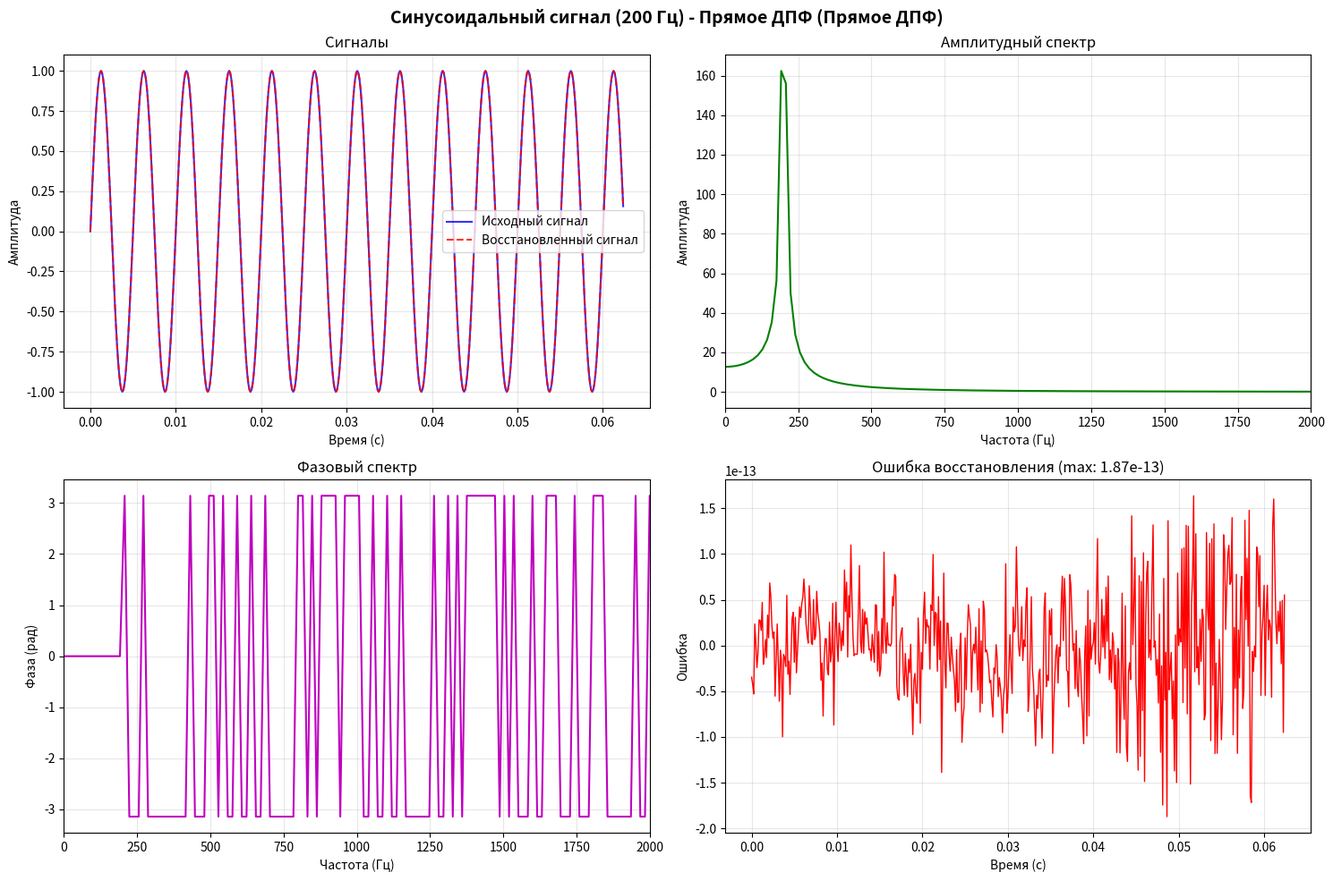
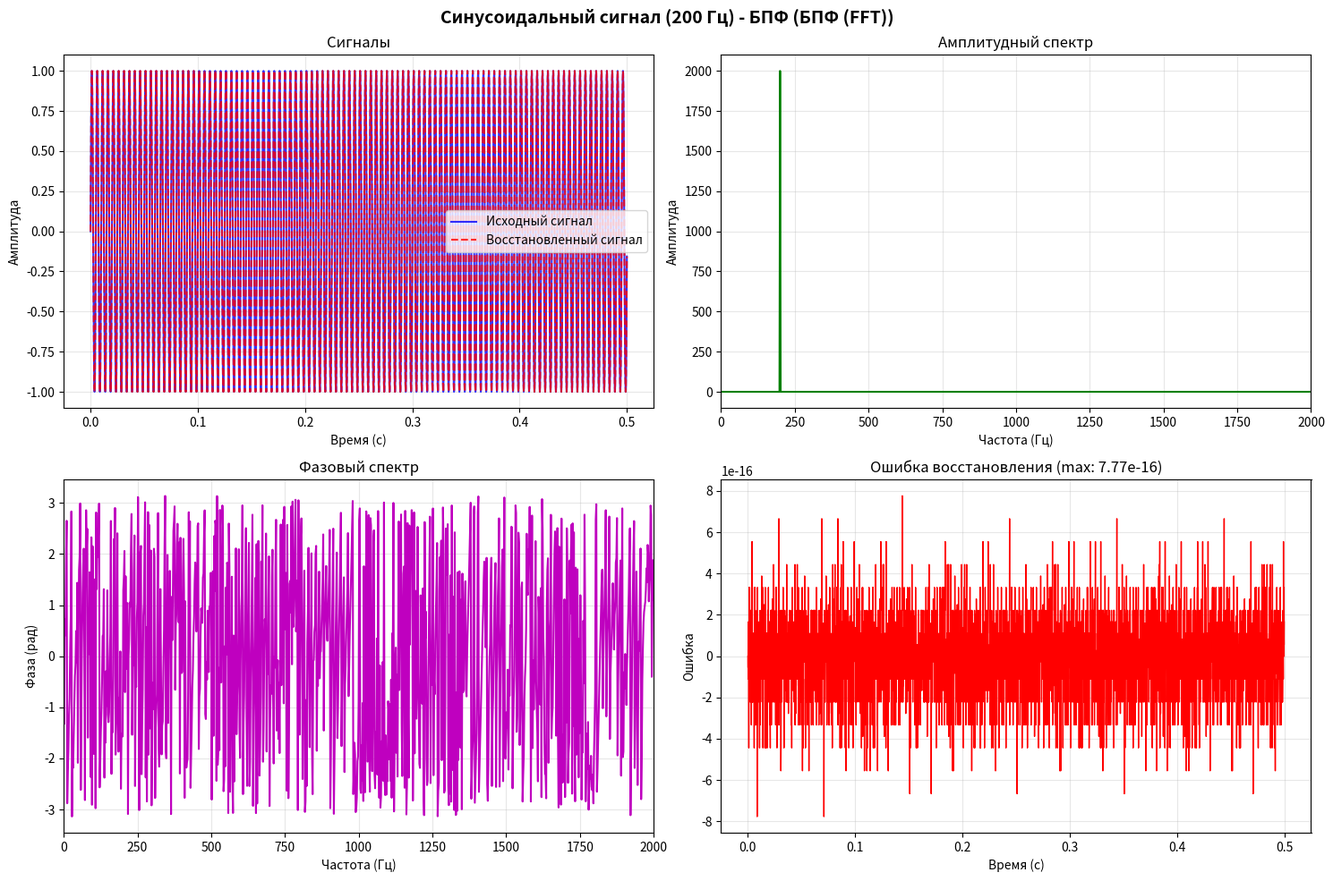
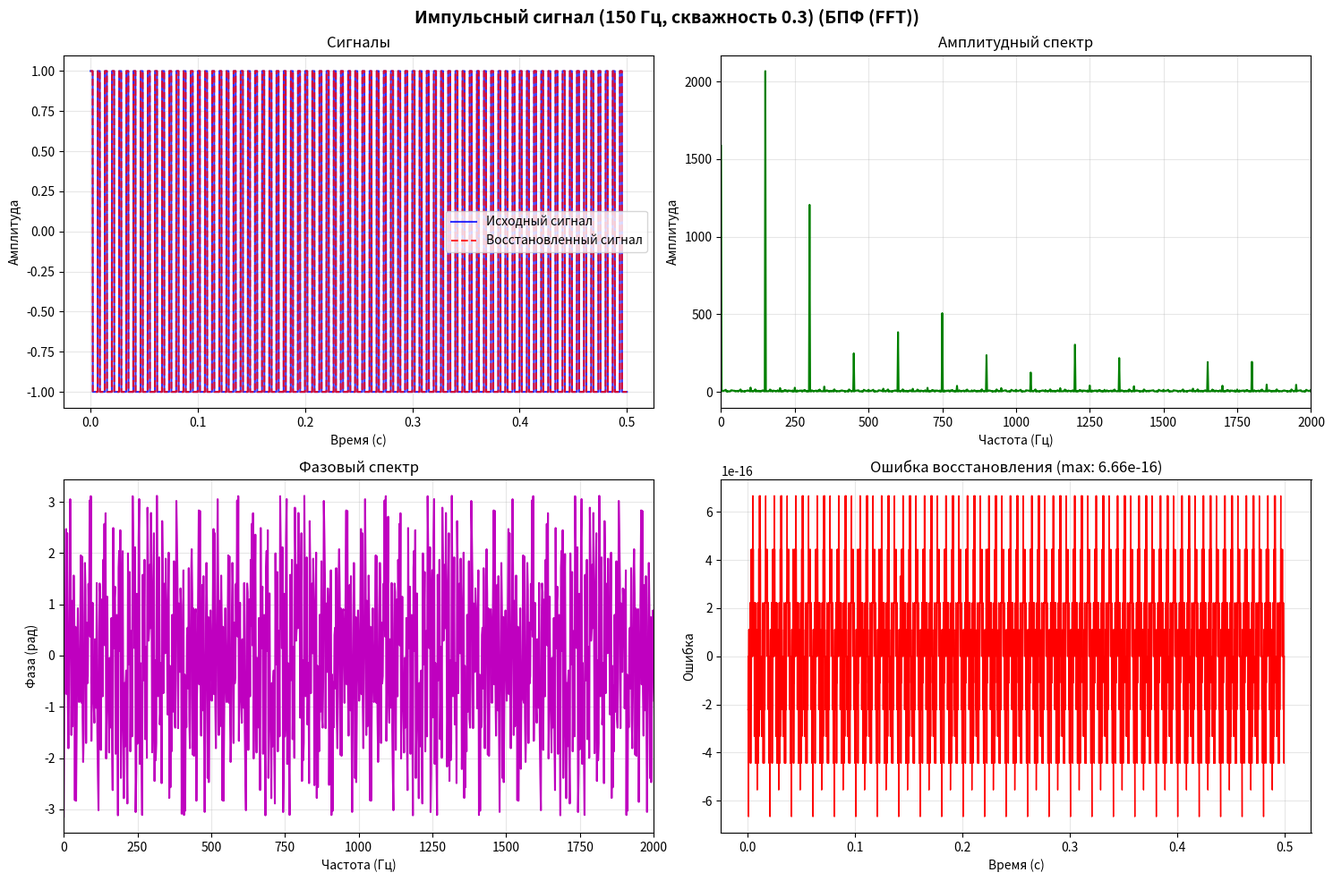
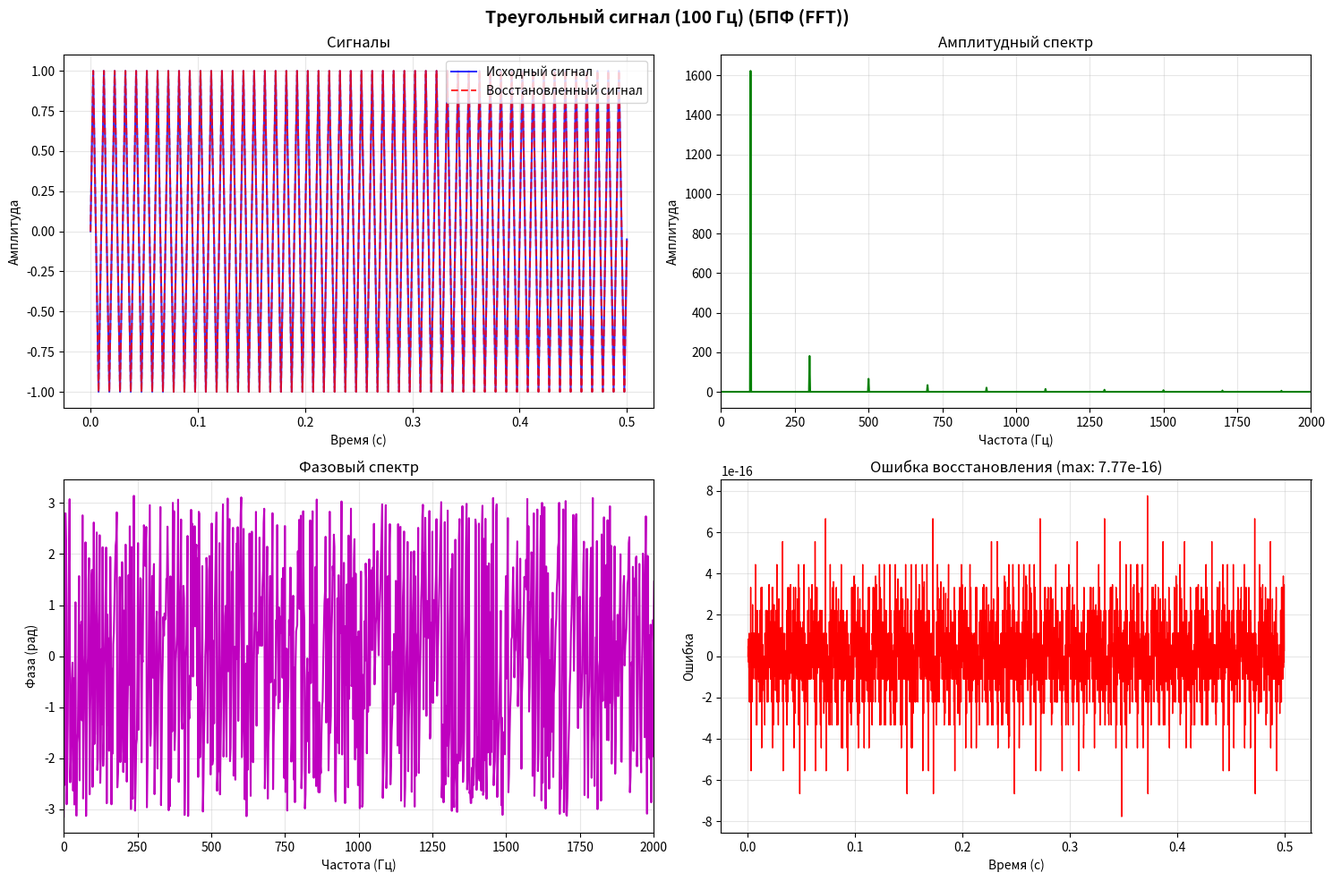
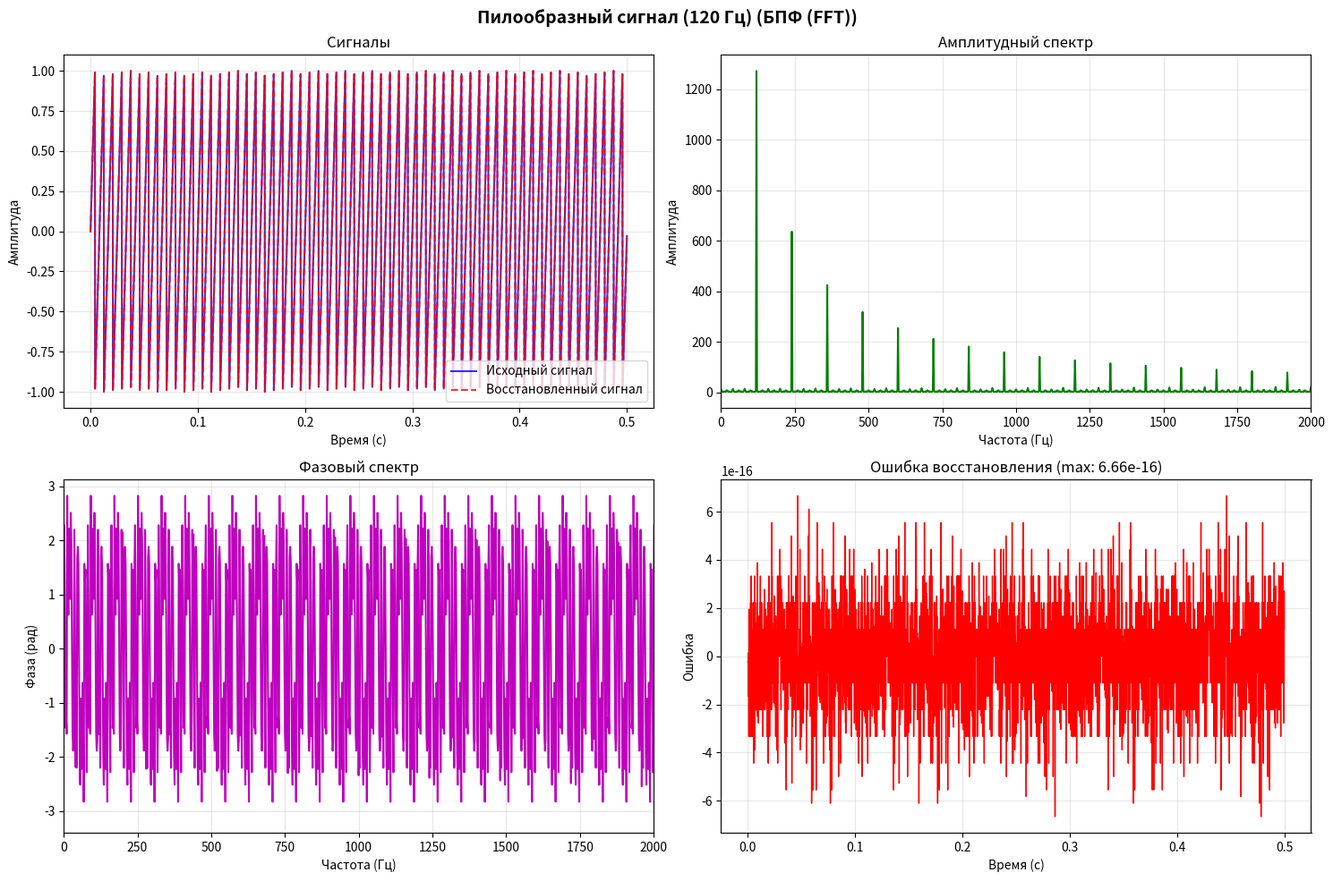
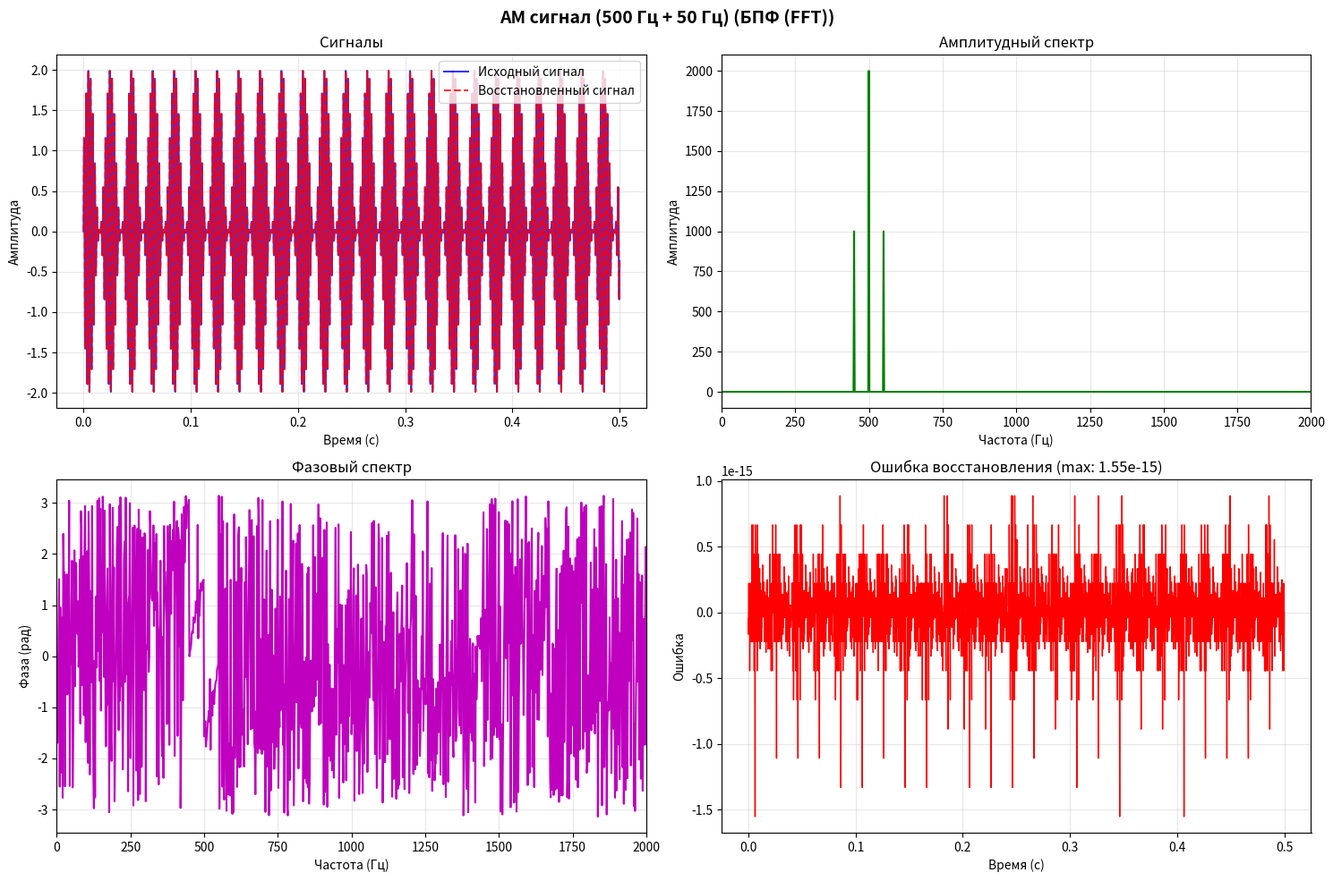
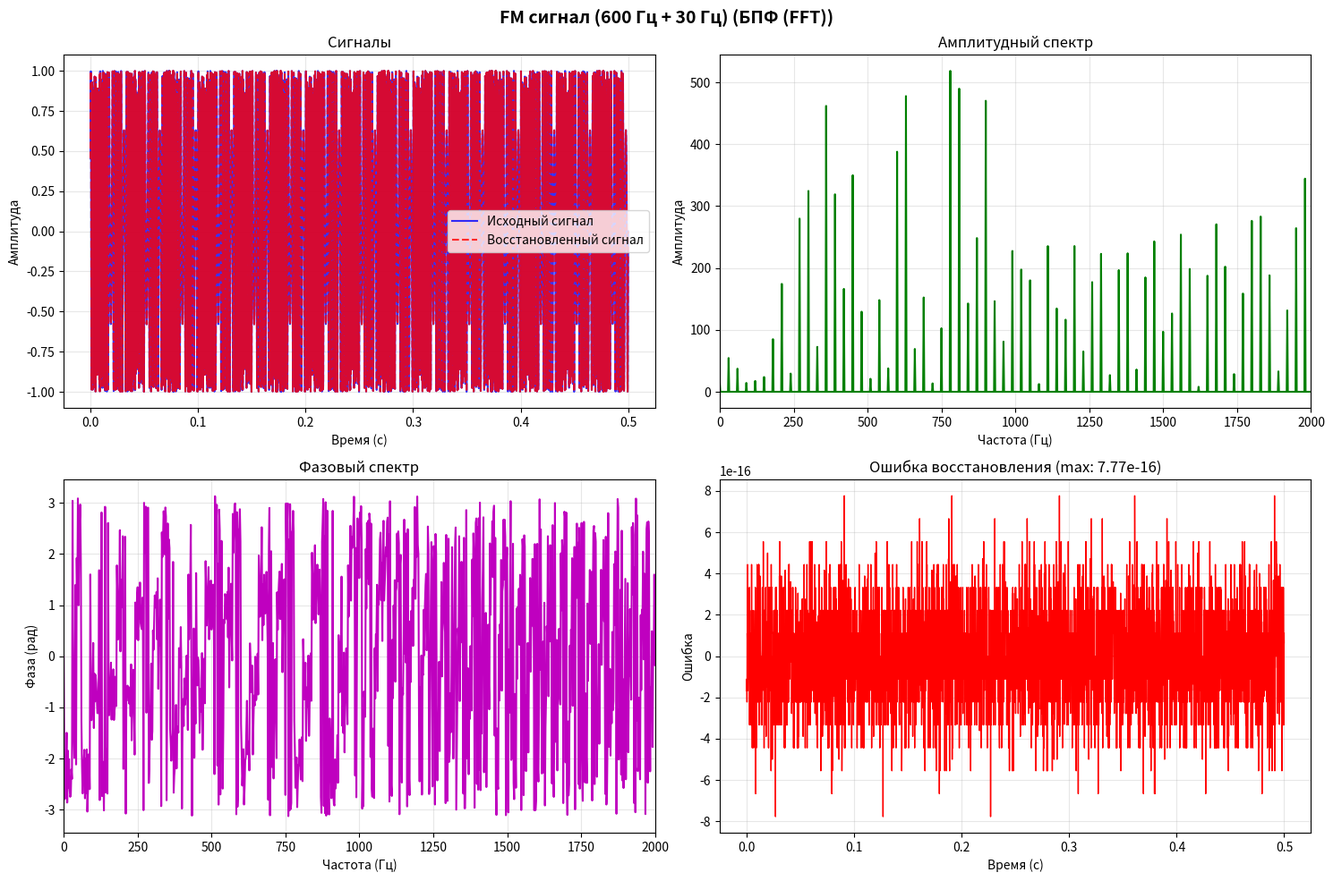
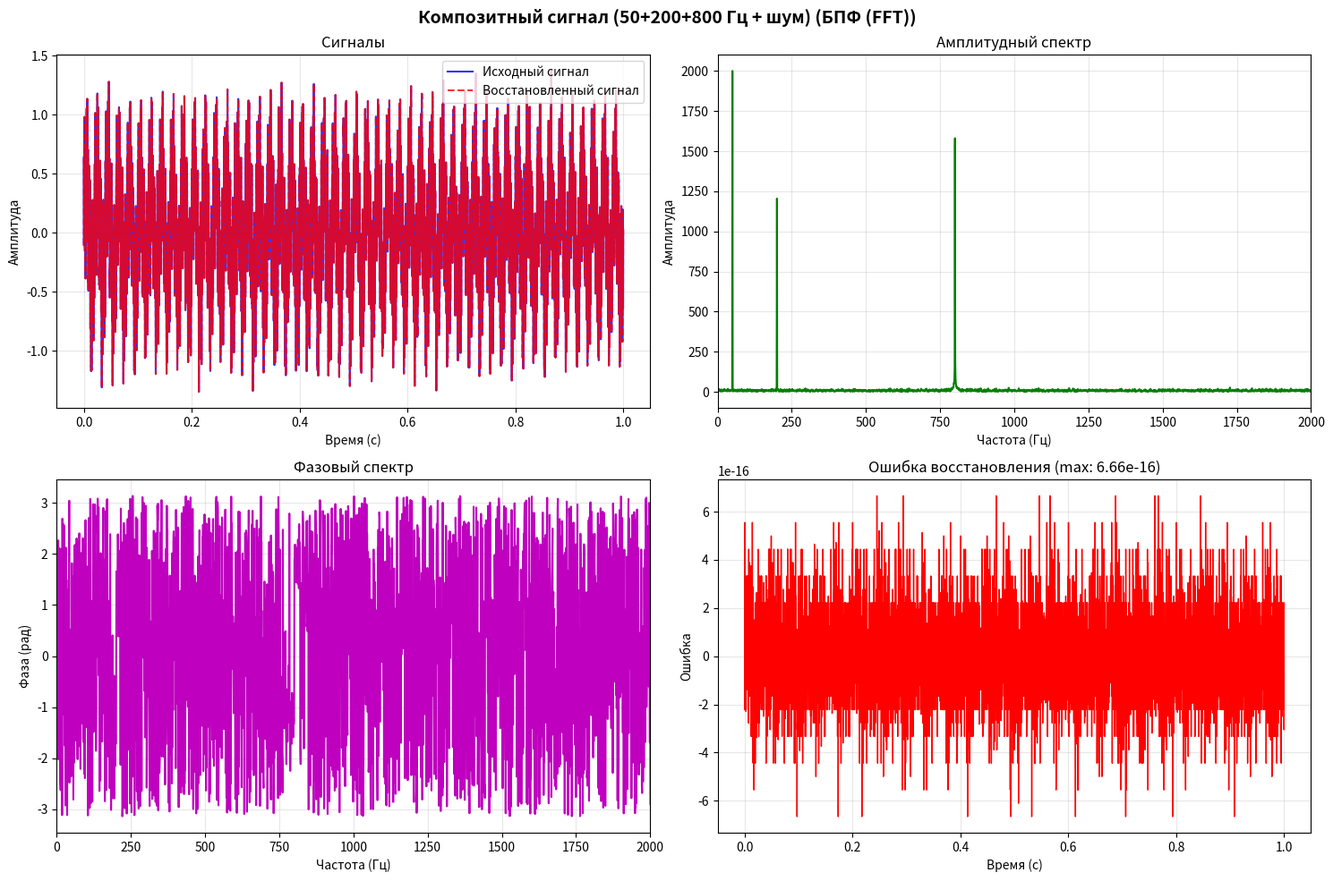
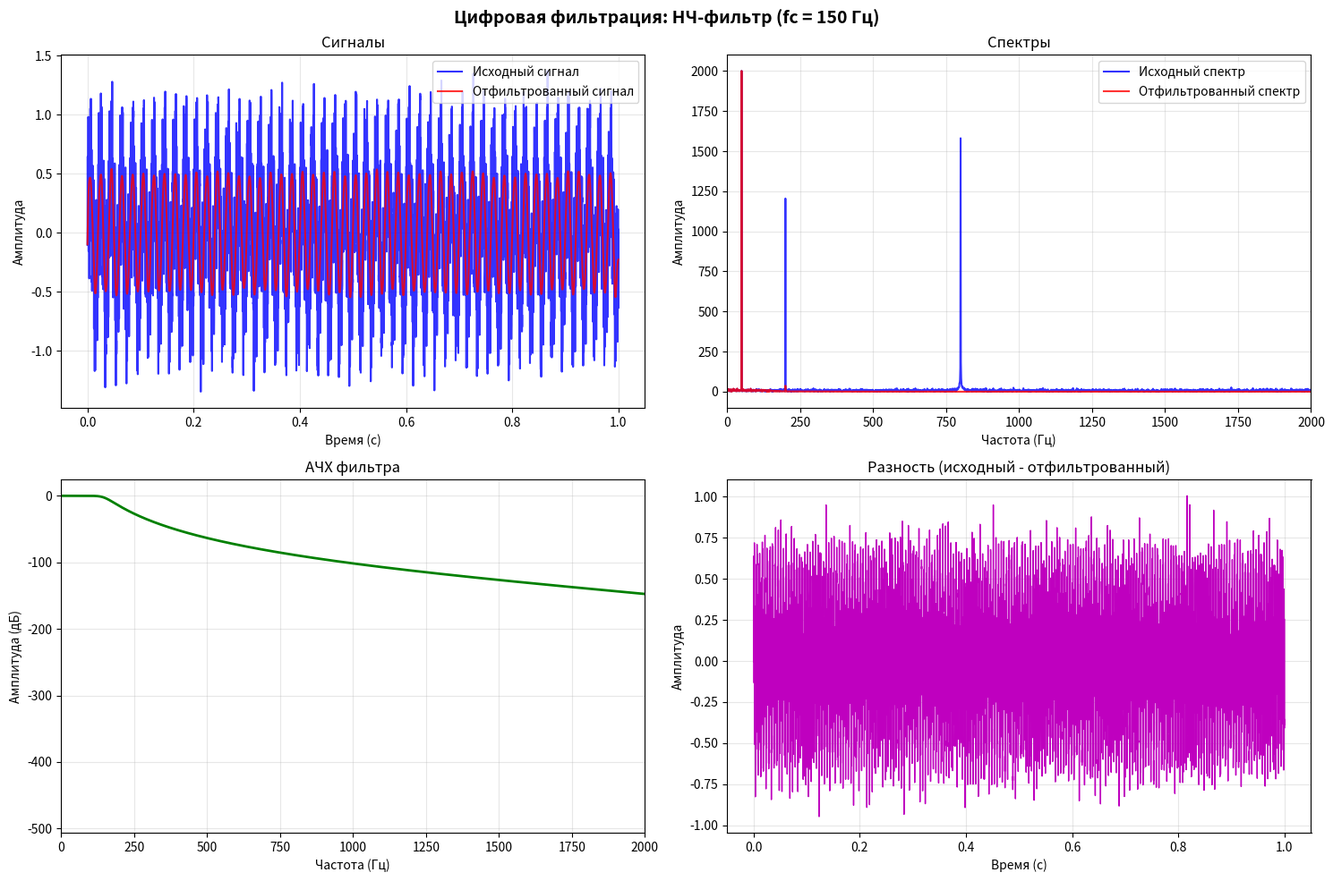
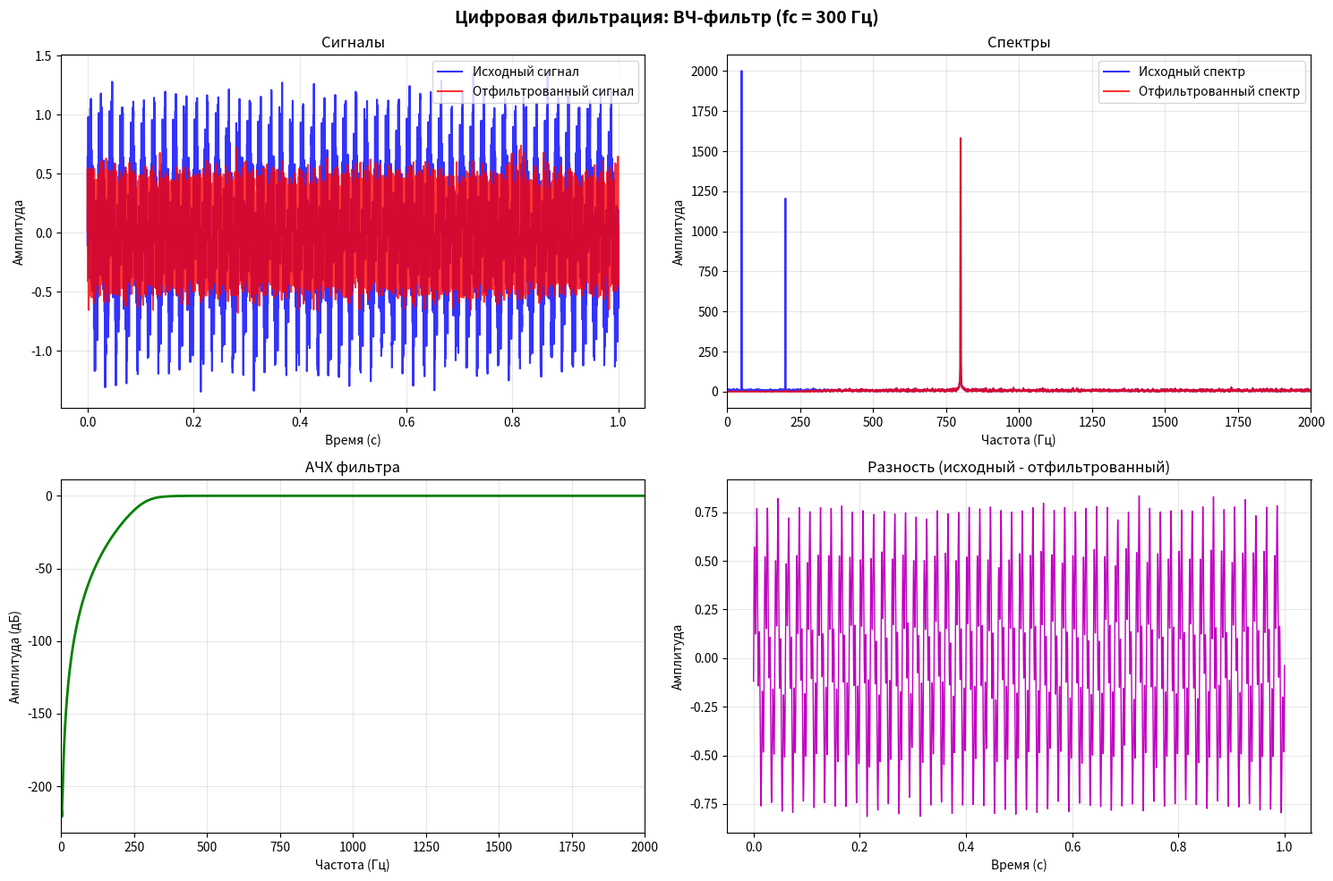
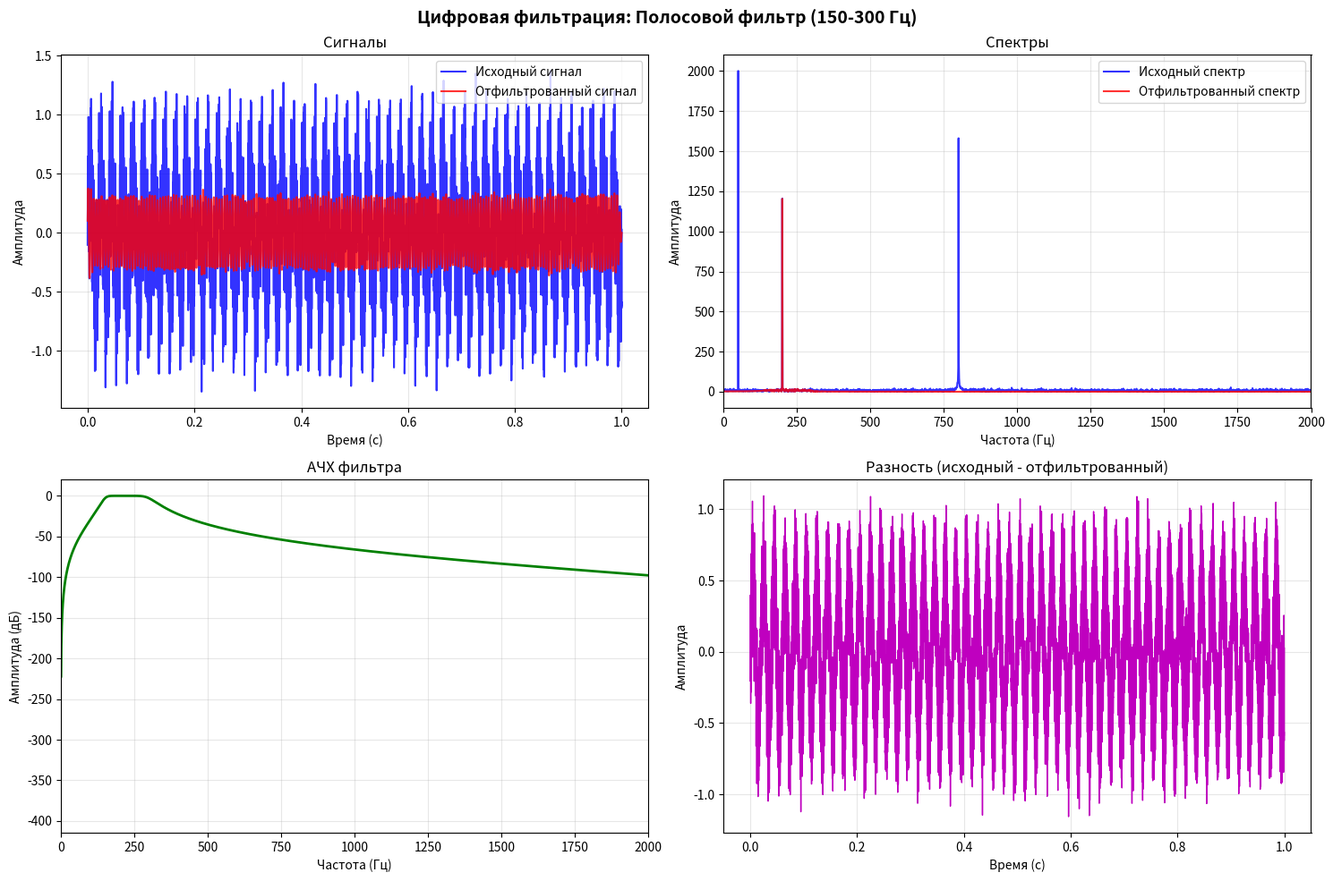

Reproduce these figures in Python, in order.
import numpy as np
import matplotlib.pyplot as plt
from scipy.fft import fft, ifft, fftfreq
from scipy import signal
import warnings
warnings.filterwarnings('ignore')

class SignalGenerator:
    
    def __init__(self, sample_rate=44100):
        self.sample_rate = sample_rate
        self.dt = 1.0 / sample_rate
    
    def phase_array(self, frequency, phase_offset, n_array, N):
        return 2 * np.pi * frequency * n_array / N + phase_offset

    def sine_wave(self, amplitude, phi):
        return amplitude * np.sin(phi)

    def pulse_wave(self, amplitude, phi, duty_cycle):
        return np.where((np.mod(phi, 2 * np.pi) / (2 * np.pi)) <= duty_cycle, amplitude, -amplitude)

    def triangle_wave(self, amplitude, phi):
        return (2 * amplitude / np.pi) * (
            np.abs(np.mod(phi + 3 * np.pi / 2, 2 * np.pi) - np.pi) - (np.pi / 2)
        )

    def sawtooth_wave(self, amplitude, phi):
        return (amplitude / np.pi) * (np.mod(phi + np.pi, 2 * np.pi) - np.pi)

    def waveform(self, amplitude, phi, signal_type, duty_cycle=0.5):
        if signal_type == 'sine':
            return self.sine_wave(amplitude, phi)
        elif signal_type == 'pulse':
            return self.pulse_wave(amplitude, phi, duty_cycle)
        elif signal_type == 'triangle':
            return self.triangle_wave(amplitude, phi)
        elif signal_type == 'sawtooth':
            return self.sawtooth_wave(amplitude, phi)
        else:
            return np.zeros_like(phi)
    
    def generate_signal(self, duration, frequency, amplitude=1.0, phase=0.0, 
                       signal_type='sine', duty_cycle=0.5):
        t = np.linspace(0, duration, int(duration * self.sample_rate))
        n_array = np.arange(len(t))
        phi = self.phase_array(frequency, phase, n_array, self.sample_rate)
        return t, self.waveform(amplitude, phi, signal_type, duty_cycle)
    
    def generate_modulated_signal(self, duration, carrier_freq, mod_freq, 
                                carrier_amp=1.0, mod_amp=1.0, modulation_type='AM',
                                carrier_type='sine', mod_type='sine'):
        t = np.linspace(0, duration, int(duration * self.sample_rate))
        n_array = np.arange(len(t))
        
        mod_phi = self.phase_array(mod_freq, 0, n_array, self.sample_rate)
        mod_signal = self.waveform(mod_amp, mod_phi, mod_type)
        
        if modulation_type == 'FM':
            freq_deviation = mod_freq * 50
            instantaneous_freq = carrier_freq + freq_deviation * mod_signal
            carrier_phi = np.mod(
                2 * np.pi * np.cumsum(instantaneous_freq) / self.sample_rate,
                2 * np.pi
            )
        else:
            carrier_phi = self.phase_array(carrier_freq, 0, n_array, self.sample_rate)
        
        carrier_signal = self.waveform(carrier_amp, carrier_phi, carrier_type)
        
        if modulation_type == 'AM':
            modulated_signal = carrier_signal * (1 + mod_signal)
        else:
            modulated_signal = carrier_signal
        
        return t, modulated_signal, carrier_signal, mod_signal

class FourierAnalyzer:
    """Класс для анализа Фурье"""
    
    def __init__(self):
        pass
    
    def dft_direct(self, signal):
        N = len(signal)
        spectrum = np.zeros(N, dtype=complex)
        
        for k in range(N):
            for n in range(N):
                spectrum[k] += signal[n] * np.exp(-2j * np.pi * k * n / N)
        
        return spectrum
    
    def idft_direct(self, spectrum):
        N = len(spectrum)
        signal = np.zeros(N, dtype=complex)
        
        for n in range(N):
            for k in range(N):
                signal[n] += spectrum[k] * np.exp(2j * np.pi * k * n / N)
            signal[n] /= N
        
        return signal
    
    def analyze_spectrum(self, t, signal, use_fft=True, title="Спектральный анализ"):
        dt = t[1] - t[0]
        N = len(signal)
        
        if use_fft:
            spectrum = fft(signal)
            method = "БПФ (FFT)"
        else:
            if N > 1000:
                print(f"Сигнал слишком длинный ({N} точек) для прямого ДПФ. Используется БПФ.")
                spectrum = fft(signal)
                method = "БПФ (FFT)"
            else:
                spectrum = self.dft_direct(signal)
                method = "Прямое ДПФ"
        
        freqs = fftfreq(N, dt)
        
        amplitude_spectrum = np.abs(spectrum)
        phase_spectrum = np.angle(spectrum)
        
        if use_fft or N > 1000:
            reconstructed = np.real(ifft(spectrum))
        else:
            reconstructed = np.real(self.idft_direct(spectrum))
        
        fig, axes = plt.subplots(2, 2, figsize=(15, 10))
        fig.suptitle(f"{title} ({method})", fontsize=14, fontweight='bold')
        
        axes[0, 0].plot(t, signal, 'b-', label='Исходный сигнал', alpha=0.8)
        axes[0, 0].plot(t, reconstructed, 'r--', label='Восстановленный сигнал', alpha=0.8)
        axes[0, 0].set_xlabel('Время (с)')
        axes[0, 0].set_ylabel('Амплитуда')
        axes[0, 0].set_title('Сигналы')
        axes[0, 0].legend()
        axes[0, 0].grid(True, alpha=0.3)
        
        positive_freqs = freqs[:N//2]
        positive_amplitude = amplitude_spectrum[:N//2]
        axes[0, 1].plot(positive_freqs, positive_amplitude, 'g-', linewidth=1.5)
        axes[0, 1].set_xlabel('Частота (Гц)')
        axes[0, 1].set_ylabel('Амплитуда')
        axes[0, 1].set_title('Амплитудный спектр')
        axes[0, 1].grid(True, alpha=0.3)
        axes[0, 1].set_xlim(0, min(2000, max(positive_freqs)))
        
        axes[1, 0].plot(positive_freqs, phase_spectrum[:N//2], 'm-', linewidth=1.5)
        axes[1, 0].set_xlabel('Частота (Гц)')
        axes[1, 0].set_ylabel('Фаза (рад)')
        axes[1, 0].set_title('Фазовый спектр')
        axes[1, 0].grid(True, alpha=0.3)
        axes[1, 0].set_xlim(0, min(2000, max(positive_freqs)))
        
        error = signal - reconstructed
        axes[1, 1].plot(t, error, 'r-', linewidth=1)
        axes[1, 1].set_xlabel('Время (с)')
        axes[1, 1].set_ylabel('Ошибка')
        axes[1, 1].set_title(f'Ошибка восстановления (max: {np.max(np.abs(error)):.2e})')
        axes[1, 1].grid(True, alpha=0.3)
        
        plt.tight_layout()
        plt.show()
        
        return {
            'spectrum': spectrum,
            'freqs': freqs,
            'amplitude_spectrum': amplitude_spectrum,
            'phase_spectrum': phase_spectrum,
            'reconstructed': reconstructed,
            'error': error,
            'method': method
        }

class DigitalFilters:
    """Класс для цифровой фильтрации"""
    
    def __init__(self):
        pass
    
    def design_lowpass_filter(self, cutoff_freq, sample_rate, order=5):
        """Проектирование НЧ-фильтра"""
        nyquist = sample_rate / 2
        normalized_cutoff = cutoff_freq / nyquist
        b, a = signal.butter(order, normalized_cutoff, btype='low')
        return b, a
    
    def design_highpass_filter(self, cutoff_freq, sample_rate, order=5):
        """Проектирование ВЧ-фильтра"""
        nyquist = sample_rate / 2
        normalized_cutoff = cutoff_freq / nyquist
        b, a = signal.butter(order, normalized_cutoff, btype='high')
        return b, a
    
    def design_bandpass_filter(self, low_freq, high_freq, sample_rate, order=5):
        """Проектирование полосового фильтра"""
        nyquist = sample_rate / 2
        low_normalized = low_freq / nyquist
        high_normalized = high_freq / nyquist
        b, a = signal.butter(order, [low_normalized, high_normalized], btype='band')
        return b, a
    
    def apply_filter(self, signal_data, b, a):
        """Применение фильтра к сигналу"""
        return signal.filtfilt(b, a, signal_data)
    
    def analyze_filter_response(self, b, a, sample_rate, title="Характеристика фильтра"):
        """Анализ частотной характеристики фильтра"""
        w, h = signal.freqz(b, a, worN=8000)
        freqs = w * sample_rate / (2 * np.pi)
        
        fig, (ax1, ax2) = plt.subplots(2, 1, figsize=(12, 8))
        fig.suptitle(title, fontsize=14, fontweight='bold')
        
        # АЧХ
        ax1.plot(freqs, 20 * np.log10(abs(h)), 'b-', linewidth=2)
        ax1.set_xlabel('Частота (Гц)')
        ax1.set_ylabel('Амплитуда (дБ)')
        ax1.set_title('Амплитудно-частотная характеристика (АЧХ)')
        ax1.grid(True, alpha=0.3)
        ax1.set_xlim(0, min(2000, max(freqs)))
        
        # ФЧХ
        angles = np.unwrap(np.angle(h))
        ax2.plot(freqs, angles, 'r-', linewidth=2)
        ax2.set_xlabel('Частота (Гц)')
        ax2.set_ylabel('Фаза (рад)')
        ax2.set_title('Фазо-частотная характеристика (ФЧХ)')
        ax2.grid(True, alpha=0.3)
        ax2.set_xlim(0, min(2000, max(freqs)))
        
        plt.tight_layout()
        plt.show()
    
    def filter_signal(self, t, signal_data, filter_type, sample_rate, **filter_params):
        """Фильтрация сигнала с визуализацией"""
        
        if filter_type == 'lowpass':
            b, a = self.design_lowpass_filter(
                filter_params['cutoff'], sample_rate, filter_params.get('order', 5)
            )
            title = f"НЧ-фильтр (fc = {filter_params['cutoff']} Гц)"
        elif filter_type == 'highpass':
            b, a = self.design_highpass_filter(
                filter_params['cutoff'], sample_rate, filter_params.get('order', 5)
            )
            title = f"ВЧ-фильтр (fc = {filter_params['cutoff']} Гц)"
        elif filter_type == 'bandpass':
            b, a = self.design_bandpass_filter(
                filter_params['low'], filter_params['high'], 
                sample_rate, filter_params.get('order', 5)
            )
            title = f"Полосовой фильтр ({filter_params['low']}-{filter_params['high']} Гц)"
        else:
            raise ValueError("Неподдерживаемый тип фильтра")
        
        # Применение фильтра
        filtered_signal = self.apply_filter(signal_data, b, a)
        
        # Спектральный анализ
        dt = t[1] - t[0]
        N = len(signal_data)
        freqs = fftfreq(N, dt)
        
        original_spectrum = fft(signal_data)
        filtered_spectrum = fft(filtered_signal)
        
        # Визуализация результатов
        fig, axes = plt.subplots(2, 2, figsize=(15, 10))
        fig.suptitle(f"Цифровая фильтрация: {title}", fontsize=14, fontweight='bold')
        
        # Временные сигналы
        axes[0, 0].plot(t, signal_data, 'b-', label='Исходный сигнал', alpha=0.8)
        axes[0, 0].plot(t, filtered_signal, 'r-', label='Отфильтрованный сигнал', alpha=0.8)
        axes[0, 0].set_xlabel('Время (с)')
        axes[0, 0].set_ylabel('Амплитуда')
        axes[0, 0].set_title('Сигналы')
        axes[0, 0].legend()
        axes[0, 0].grid(True, alpha=0.3)
        
        # Спектры
        positive_freqs = freqs[:N//2]
        axes[0, 1].plot(positive_freqs, np.abs(original_spectrum[:N//2]), 
                       'b-', label='Исходный спектр', alpha=0.8)
        axes[0, 1].plot(positive_freqs, np.abs(filtered_spectrum[:N//2]), 
                       'r-', label='Отфильтрованный спектр', alpha=0.8)
        axes[0, 1].set_xlabel('Частота (Гц)')
        axes[0, 1].set_ylabel('Амплитуда')
        axes[0, 1].set_title('Спектры')
        axes[0, 1].legend()
        axes[0, 1].grid(True, alpha=0.3)
        axes[0, 1].set_xlim(0, min(2000, max(positive_freqs)))
        
        # Частотная характеристика фильтра
        w, h = signal.freqz(b, a, worN=8000)
        filter_freqs = w * sample_rate / (2 * np.pi)
        axes[1, 0].plot(filter_freqs, 20 * np.log10(abs(h)), 'g-', linewidth=2)
        axes[1, 0].set_xlabel('Частота (Гц)')
        axes[1, 0].set_ylabel('Амплитуда (дБ)')
        axes[1, 0].set_title('АЧХ фильтра')
        axes[1, 0].grid(True, alpha=0.3)
        axes[1, 0].set_xlim(0, min(2000, max(filter_freqs)))
        
        # Разность сигналов
        difference = signal_data - filtered_signal
        axes[1, 1].plot(t, difference, 'm-', linewidth=1)
        axes[1, 1].set_xlabel('Время (с)')
        axes[1, 1].set_ylabel('Амплитуда')
        axes[1, 1].set_title('Разность (исходный - отфильтрованный)')
        axes[1, 1].grid(True, alpha=0.3)
        
        plt.tight_layout()
        plt.show()
        
        return filtered_signal, b, a

def demonstrate_fourier_analysis():
    """Демонстрация анализа Фурье различных сигналов"""
    
    print("=" * 80)
    print("ЛАБОРАТОРНАЯ РАБОТА: АНАЛИЗ ФУРЬЕ СИГНАЛОВ")
    print("=" * 80)
    
    generator = SignalGenerator(sample_rate=8000)  # Уменьшенная частота дискретизации
    analyzer = FourierAnalyzer()
    filters = DigitalFilters()
    
    # 1. Анализ простых сигналов
    print("\n1. Анализ простых сигналов")
    print("-" * 40)
    
    duration = 0.5  # секунд
    
    # Синусоидальный сигнал
    print("Анализ синусоидального сигнала (200 Гц)...")
    t, sine_signal = generator.generate_signal(duration, 200, signal_type='sine')
    
    # Сравнение ДПФ и БПФ для короткого сигнала
    t_short = t[:500]  # Короткий сигнал для прямого ДПФ
    sine_short = sine_signal[:500]
    
    print("Прямое ДПФ:")
    result_dft = analyzer.analyze_spectrum(t_short, sine_short, use_fft=False, 
                                         title="Синусоидальный сигнал (200 Гц) - Прямое ДПФ")
    
    print("БПФ:")
    result_fft = analyzer.analyze_spectrum(t, sine_signal, use_fft=True, 
                                         title="Синусоидальный сигнал (200 Гц) - БПФ")
    
    # Импульсный сигнал
    print("\nАнализ импульсного сигнала (150 Гц)...")
    t, pulse_signal = generator.generate_signal(duration, 150, signal_type='pulse', duty_cycle=0.3)
    analyzer.analyze_spectrum(t, pulse_signal, title="Импульсный сигнал (150 Гц, скважность 0.3)")
    
    # Треугольный сигнал
    print("\nАнализ треугольного сигнала (100 Гц)...")
    t, triangle_signal = generator.generate_signal(duration, 100, signal_type='triangle')
    analyzer.analyze_spectrum(t, triangle_signal, title="Треугольный сигнал (100 Гц)")
    
    # Пилообразный сигнал
    print("\nАнализ пилообразного сигнала (120 Гц)...")
    t, sawtooth_signal = generator.generate_signal(duration, 120, signal_type='sawtooth')
    analyzer.analyze_spectrum(t, sawtooth_signal, title="Пилообразный сигнал (120 Гц)")
    
    # 2. Анализ модулированных сигналов
    print("\n2. Анализ модулированных сигналов")
    print("-" * 40)
    
    # AM модуляция
    print("AM модуляция (несущая 500 Гц, модулирующая 50 Гц)...")
    t, am_signal, carrier, mod = generator.generate_modulated_signal(
        duration, carrier_freq=500, mod_freq=50, modulation_type='AM'
    )
    analyzer.analyze_spectrum(t, am_signal, title="AM сигнал (500 Гц + 50 Гц)")
    
    # FM модуляция
    print("\nFM модуляция (несущая 600 Гц, модулирующая 30 Гц)...")
    t, fm_signal, _, _ = generator.generate_modulated_signal(
        duration, carrier_freq=600, mod_freq=30, modulation_type='FM'
    )
    analyzer.analyze_spectrum(t, fm_signal, title="FM сигнал (600 Гц + 30 Гц)")
    
    # 3. Цифровая фильтрация
    print("\n3. Цифровая фильтрация сигналов")
    print("-" * 40)
    
    # Создание композитного сигнала для фильтрации
    t = np.linspace(0, 1, generator.sample_rate)
    composite_signal = (
        0.5 * np.sin(2 * np.pi * 50 * t) +      # НЧ компонента
        0.3 * np.sin(2 * np.pi * 200 * t) +     # СЧ компонента
        0.4 * np.sin(2 * np.pi * 800 * t) +     # ВЧ компонента
        0.1 * np.random.randn(len(t))            # Шум
    )
    
    print("Исходный композитный сигнал:")
    analyzer.analyze_spectrum(t, composite_signal, title="Композитный сигнал (50+200+800 Гц + шум)")
    
    # НЧ-фильтрация
    print("\nПрименение НЧ-фильтра (fc = 150 Гц)...")
    filtered_lp, _, _ = filters.filter_signal(
        t, composite_signal, 'lowpass', generator.sample_rate, cutoff=150, order=6
    )
    
    # ВЧ-фильтрация
    print("\nПрименение ВЧ-фильтра (fc = 300 Гц)...")
    filtered_hp, _, _ = filters.filter_signal(
        t, composite_signal, 'highpass', generator.sample_rate, cutoff=300, order=6
    )
    
    # Полосовая фильтрация
    print("\nПрименение полосового фильтра (150-300 Гц)...")
    filtered_bp, _, _ = filters.filter_signal(
        t, composite_signal, 'bandpass', generator.sample_rate, 
        low=150, high=300, order=4
    )
    
    print("\n" + "=" * 80)
    print("АНАЛИЗ ЗАВЕРШЕН!")
    print("Проанализированы различные типы сигналов с использованием:")
    print("- Прямого дискретного преобразования Фурье (ДПФ)")
    print("- Быстрого преобразования Фурье (БПФ)")  
    print("- Цифровой фильтрации (НЧ, ВЧ, полосовой)")
    print("=" * 80)

if __name__ == "__main__":
    demonstrate_fourier_analysis()
